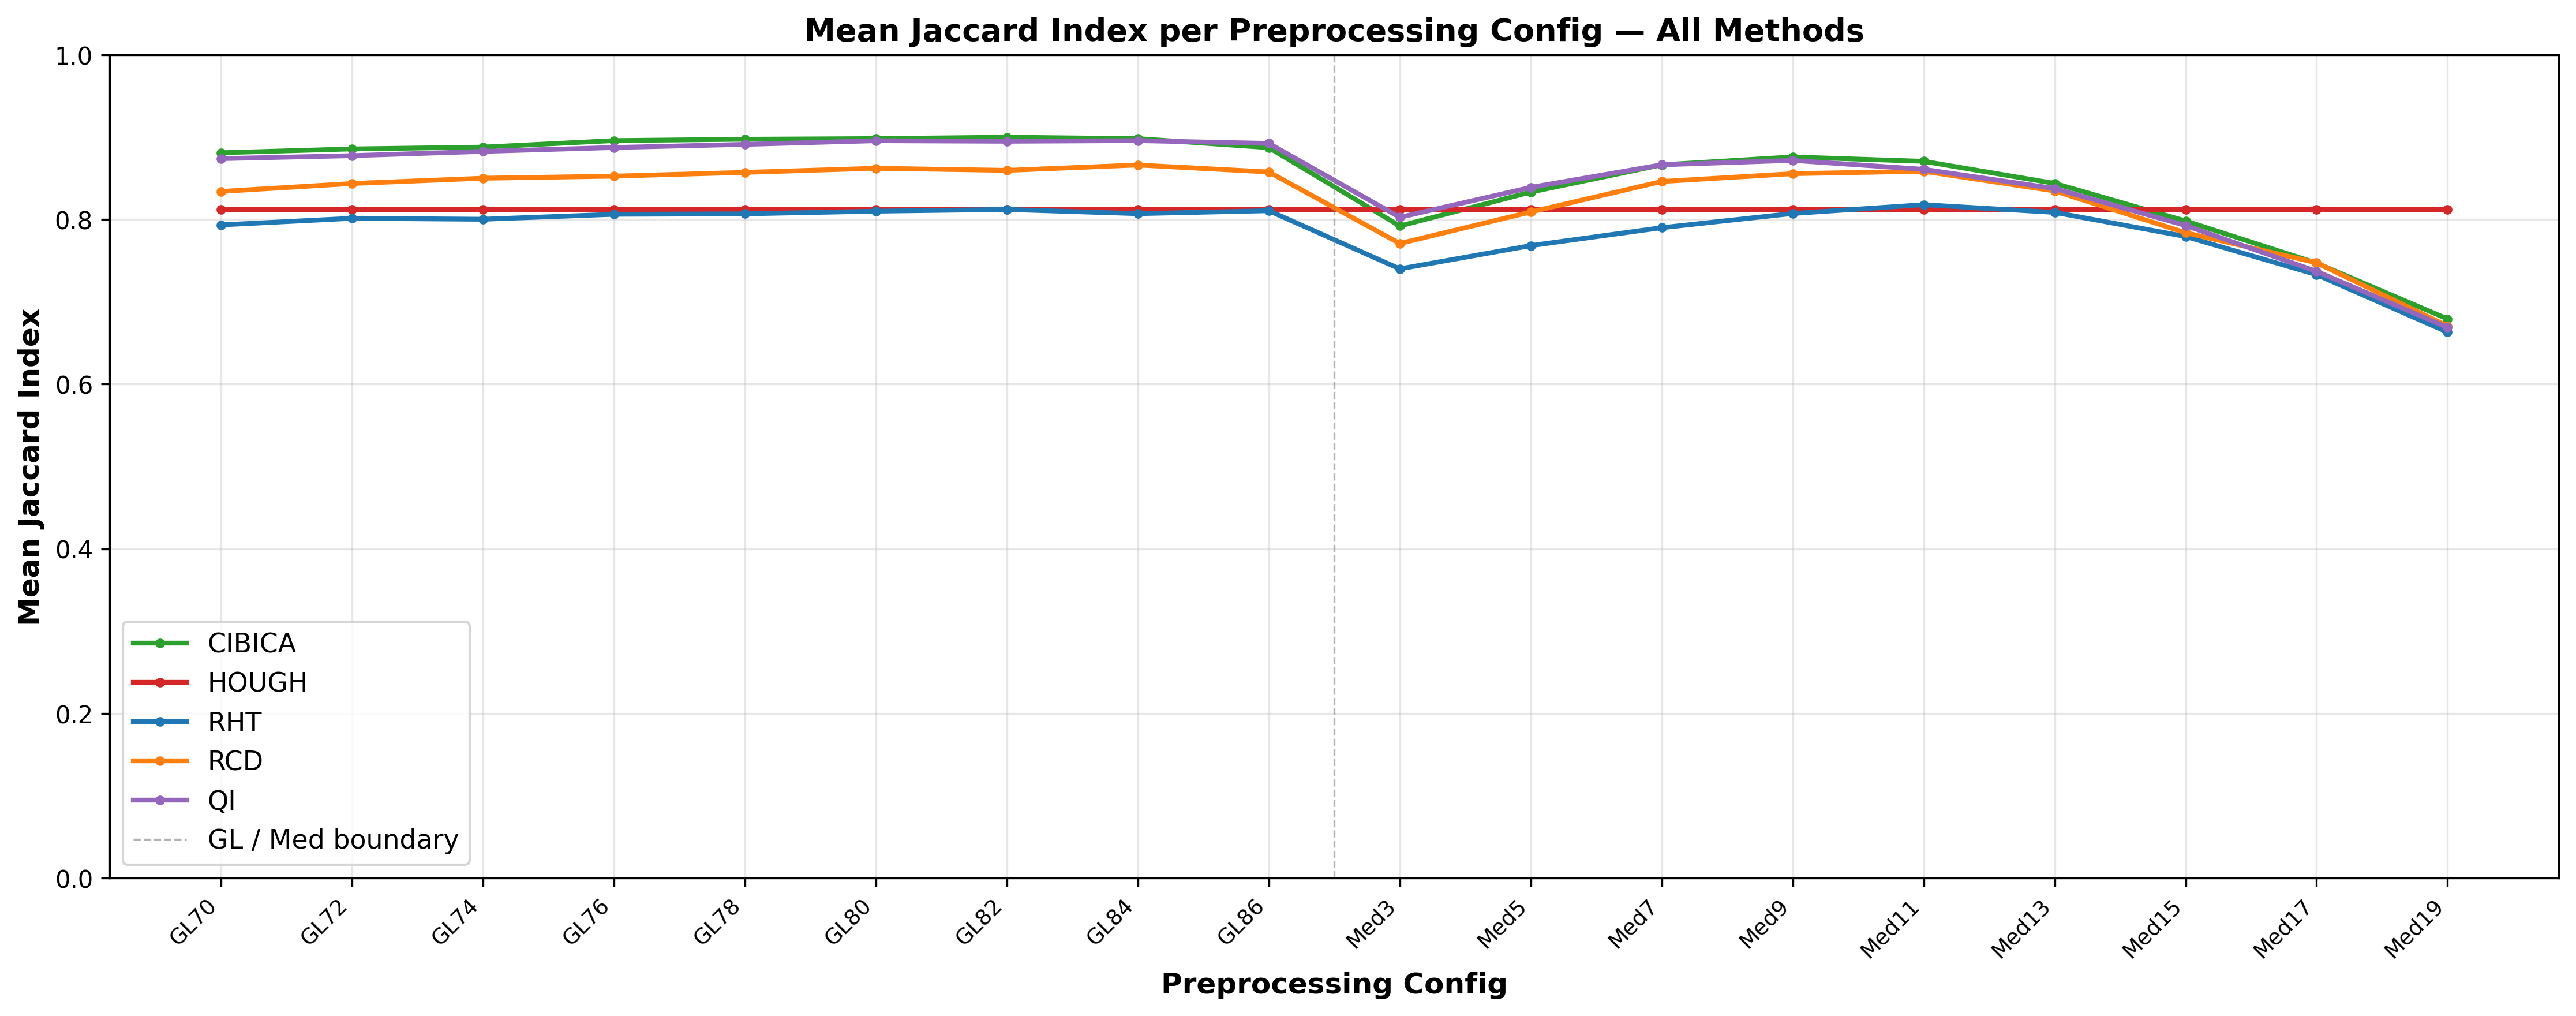

The table this chart was drawn from, first rows:
config, mean_Jaccard_CIBICA, mean_Jaccard_HOUGH, mean_Jaccard_RHT, mean_Jaccard_RCD, mean_Jaccard_QI
GL70, 0.8811, 0.8124, 0.7934, 0.8341, 0.874
GL72, 0.8858, 0.8124, 0.8014, 0.8437, 0.8776
GL74, 0.8879, 0.8124, 0.8003, 0.8502, 0.8827
GL76, 0.8959, 0.8124, 0.8063, 0.8527, 0.8875
GL78, 0.8975, 0.8124, 0.8069, 0.8572, 0.8913
GL80, 0.8983, 0.8124, 0.8101, 0.8622, 0.8957
GL82, 0.9, 0.8124, 0.8122, 0.8597, 0.8951
GL84, 0.8983, 0.8124, 0.8071, 0.8662, 0.8959
GL86, 0.8873, 0.8124, 0.8107, 0.8577, 0.8925
Med3, 0.7921, 0.8124, 0.74, 0.7709, 0.8027
Med5, 0.8333, 0.8124, 0.7683, 0.8092, 0.839
Med7, 0.8664, 0.8124, 0.79, 0.8462, 0.8665
Med9, 0.876, 0.8124, 0.8073, 0.8557, 0.8718
Med11, 0.8707, 0.8124, 0.818, 0.8586, 0.861
Med13, 0.8439, 0.8124, 0.8087, 0.8347, 0.8377
Med15, 0.7982, 0.8124, 0.7793, 0.7839, 0.7927
Med17, 0.747, 0.8124, 0.733, 0.7475, 0.737
Med19, 0.6792, 0.8124, 0.6631, 0.6705, 0.6688
